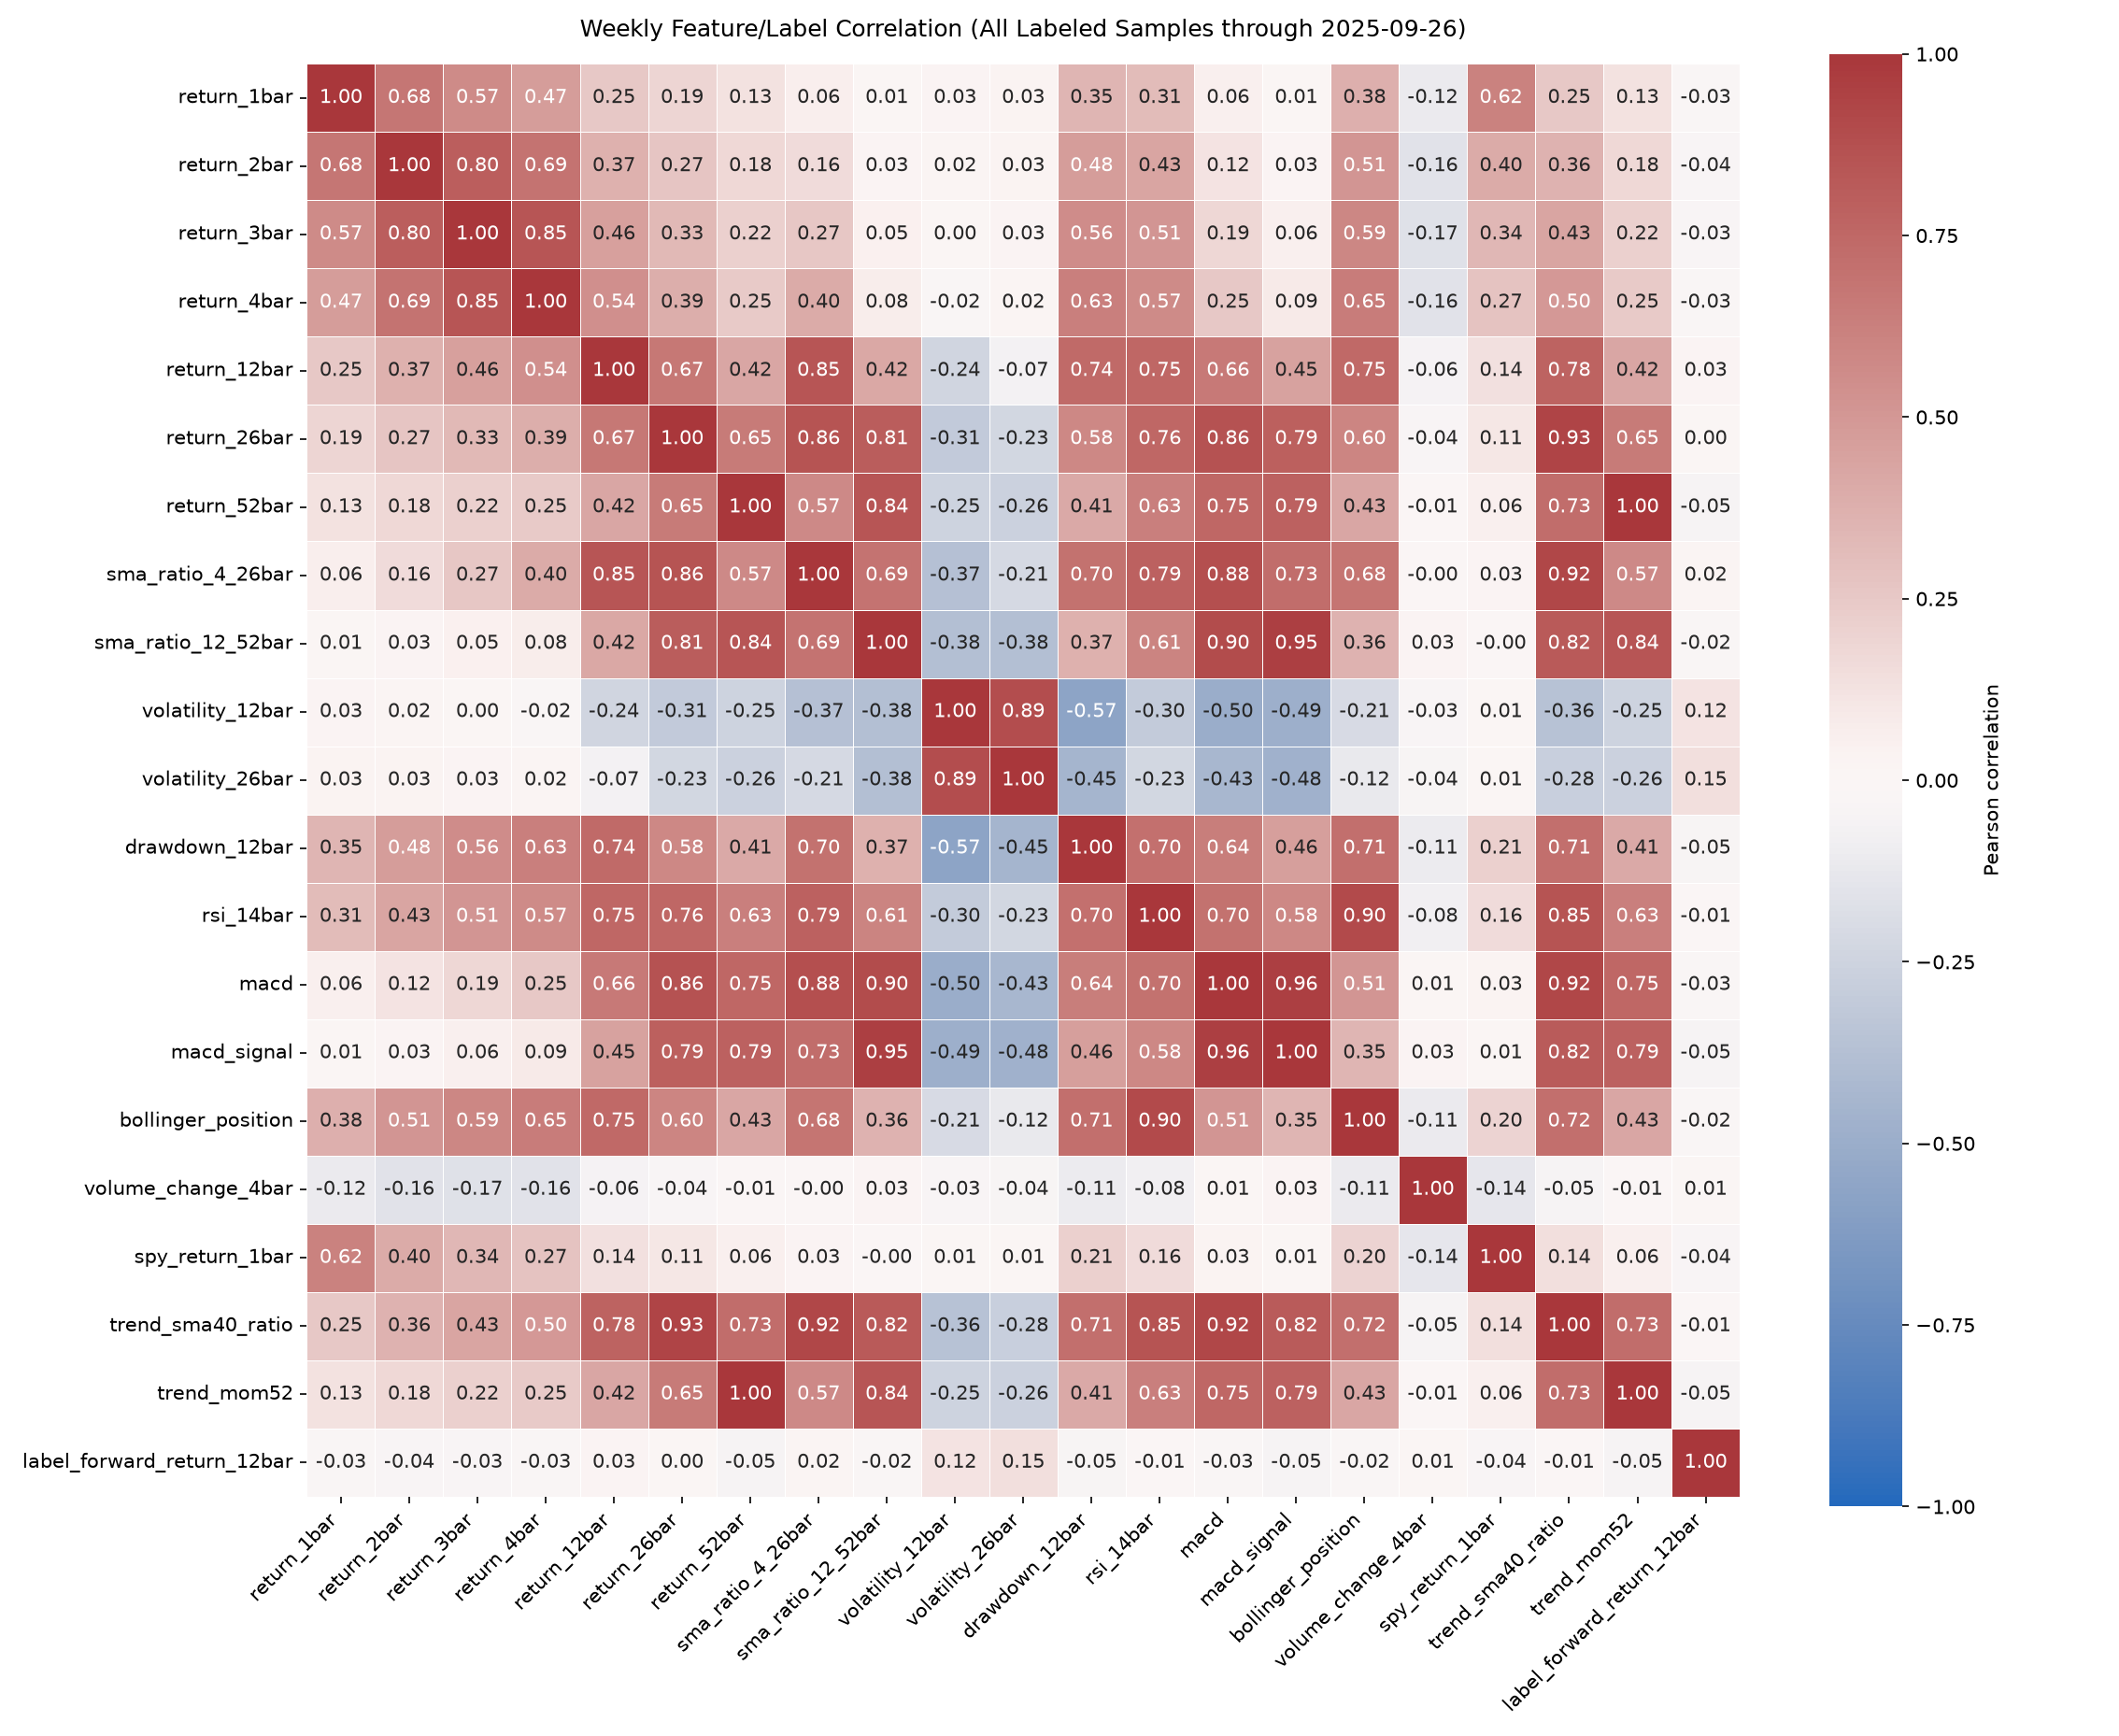

The file beside this chart, header and first rows:
, return_1bar, return_2bar, return_3bar, return_4bar, return_12bar, return_26bar, return_52bar, sma_ratio_4_26bar, sma_ratio_12_52bar, volatility_12bar, volatility_26bar, drawdown_12bar, rsi_14bar, macd, macd_signal, bollinger_position, volume_change_4bar, spy_return_1bar, trend_sma40_ratio, trend_mom52, label_forward_return_12bar
return_1bar, 1.0, 0.6775, 0.5694, 0.4744, 0.253, 0.1903, 0.1264, 0.06378, 0.009083, 0.02969, 0.03171, 0.346, 0.3142, 0.05884, 0.009708, 0.3807, -0.1151, 0.617, 0.2544, 0.1264, -0.02566
return_2bar, 0.6775, 1.0, 0.7981, 0.694, 0.3676, 0.2716, 0.1785, 0.1572, 0.02739, 0.01741, 0.03134, 0.4764, 0.4334, 0.1214, 0.02963, 0.5142, -0.1637, 0.4026, 0.3604, 0.1785, -0.03812
return_3bar, 0.5694, 0.7981, 1.0, 0.8474, 0.4565, 0.3316, 0.2169, 0.2652, 0.0483, 0.001734, 0.03014, 0.5622, 0.509, 0.1859, 0.05719, 0.5916, -0.169, 0.3366, 0.4345, 0.2169, -0.03225
return_4bar, 0.4744, 0.694, 0.8474, 1.0, 0.5406, 0.3864, 0.2499, 0.3986, 0.07592, -0.02173, 0.02234, 0.6288, 0.568, 0.2518, 0.09187, 0.6477, -0.1629, 0.2738, 0.4978, 0.2499, -0.02626
return_12bar, 0.253, 0.3676, 0.4565, 0.5406, 1.0, 0.6692, 0.4246, 0.8469, 0.4183, -0.2383, -0.06963, 0.7399, 0.7513, 0.6576, 0.4528, 0.7491, -0.06007, 0.1369, 0.7812, 0.4246, 0.02987
return_26bar, 0.1903, 0.2716, 0.3316, 0.3864, 0.6692, 1.0, 0.6531, 0.8565, 0.8057, -0.3072, -0.231, 0.5803, 0.7556, 0.8596, 0.7933, 0.5991, -0.03636, 0.1066, 0.9331, 0.6531, 0.000462
return_52bar, 0.1264, 0.1785, 0.2169, 0.2499, 0.4246, 0.6531, 1.0, 0.5744, 0.8448, -0.2542, -0.2639, 0.4081, 0.6263, 0.7543, 0.7855, 0.4275, -0.006467, 0.0607, 0.7256, 1.0, -0.05246
sma_ratio_4_26bar, 0.06378, 0.1572, 0.2652, 0.3986, 0.8469, 0.8565, 0.5744, 1.0, 0.6902, -0.3746, -0.2138, 0.7014, 0.7862, 0.8782, 0.7264, 0.6849, -0.00471, 0.02857, 0.9179, 0.5744, 0.01713
sma_ratio_12_52bar, 0.009083, 0.02739, 0.0483, 0.07592, 0.4183, 0.8057, 0.8448, 0.6902, 1.0, -0.382, -0.3787, 0.3682, 0.6076, 0.8979, 0.9544, 0.3594, 0.03005, -0.0009402, 0.8207, 0.8448, -0.02489
volatility_12bar, 0.02969, 0.01741, 0.001734, -0.02173, -0.2383, -0.3072, -0.2542, -0.3746, -0.382, 1.0, 0.8855, -0.5677, -0.3001, -0.5046, -0.4911, -0.2099, -0.03404, 0.01064, -0.364, -0.2542, 0.1217
volatility_26bar, 0.03171, 0.03134, 0.03014, 0.02234, -0.06963, -0.231, -0.2639, -0.2138, -0.3787, 0.8855, 1.0, -0.4472, -0.2336, -0.4308, -0.4763, -0.1242, -0.0444, 0.01453, -0.2767, -0.2639, 0.1469
drawdown_12bar, 0.346, 0.4764, 0.5622, 0.6288, 0.7399, 0.5803, 0.4081, 0.7014, 0.3682, -0.5677, -0.4472, 1.0, 0.7036, 0.6379, 0.4622, 0.7111, -0.1084, 0.2112, 0.7142, 0.4081, -0.04592
rsi_14bar, 0.3142, 0.4334, 0.509, 0.568, 0.7513, 0.7556, 0.6263, 0.7862, 0.6076, -0.3001, -0.2336, 0.7036, 1.0, 0.6999, 0.5788, 0.8999, -0.08351, 0.1577, 0.8517, 0.6263, -0.01003
macd, 0.05884, 0.1214, 0.1859, 0.2518, 0.6576, 0.8596, 0.7543, 0.8782, 0.8979, -0.5046, -0.4308, 0.6379, 0.6999, 1.0, 0.9587, 0.5142, 0.008247, 0.03295, 0.9151, 0.7543, -0.02976
macd_signal, 0.009708, 0.02963, 0.05719, 0.09187, 0.4528, 0.7933, 0.7855, 0.7264, 0.9544, -0.4911, -0.4763, 0.4622, 0.5788, 0.9587, 1.0, 0.3508, 0.02982, 0.00509, 0.8198, 0.7855, -0.04739
bollinger_position, 0.3807, 0.5142, 0.5916, 0.6477, 0.7491, 0.5991, 0.4275, 0.6849, 0.3594, -0.2099, -0.1242, 0.7111, 0.8999, 0.5142, 0.3508, 1.0, -0.1143, 0.1954, 0.7162, 0.4275, -0.01704
volume_change_4bar, -0.1151, -0.1637, -0.169, -0.1629, -0.06007, -0.03636, -0.006467, -0.00471, 0.03005, -0.03404, -0.0444, -0.1084, -0.08351, 0.008247, 0.02982, -0.1143, 1.0, -0.1379, -0.05329, -0.006467, 0.0149
spy_return_1bar, 0.617, 0.4026, 0.3366, 0.2738, 0.1369, 0.1066, 0.0607, 0.02857, -0.0009402, 0.01064, 0.01453, 0.2112, 0.1577, 0.03295, 0.00509, 0.1954, -0.1379, 1.0, 0.1417, 0.0607, -0.03775
trend_sma40_ratio, 0.2544, 0.3604, 0.4345, 0.4978, 0.7812, 0.9331, 0.7256, 0.9179, 0.8207, -0.364, -0.2767, 0.7142, 0.8517, 0.9151, 0.8198, 0.7162, -0.05329, 0.1417, 1.0, 0.7256, -0.008838
trend_mom52, 0.1264, 0.1785, 0.2169, 0.2499, 0.4246, 0.6531, 1.0, 0.5744, 0.8448, -0.2542, -0.2639, 0.4081, 0.6263, 0.7543, 0.7855, 0.4275, -0.006467, 0.0607, 0.7256, 1.0, -0.05246
label_forward_return_12bar, -0.02566, -0.03812, -0.03225, -0.02626, 0.02987, 0.000462, -0.05246, 0.01713, -0.02489, 0.1217, 0.1469, -0.04592, -0.01003, -0.02976, -0.04739, -0.01704, 0.0149, -0.03775, -0.008838, -0.05246, 1.0
